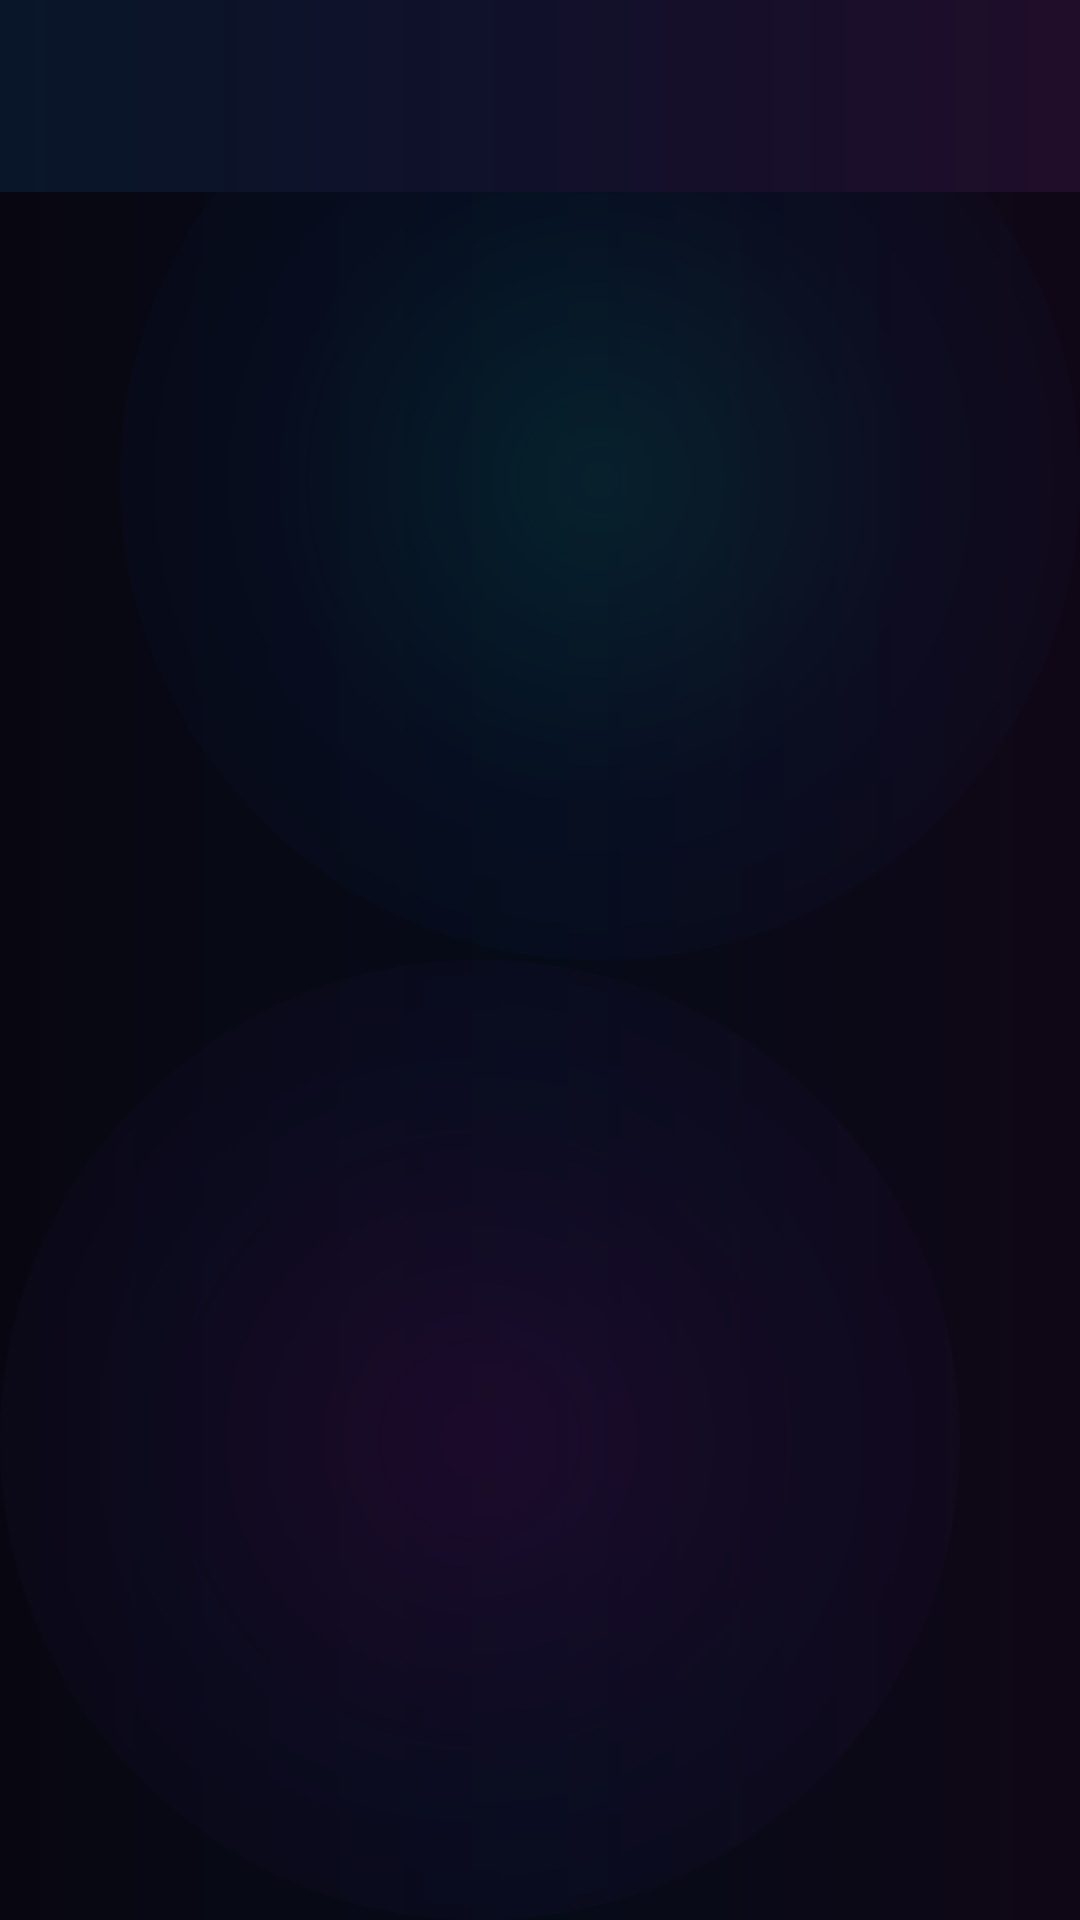

The Android layout XML behind this screen, and the referenced resources:
<!-- AndroidManifest.xml: activity theme AppTheme.NoActionBar -->
<!-- res/layout/activity_settings.xml -->
<?xml version="1.0" encoding="utf-8"?>
<androidx.coordinatorlayout.widget.CoordinatorLayout xmlns:android="http://schemas.android.com/apk/res/android"
    xmlns:app="http://schemas.android.com/apk/res-auto"
    android:layout_width="match_parent"
    android:layout_height="match_parent"
    android:fitsSystemWindows="true"
    android:background="@drawable/broline_screen_background">

    <com.google.android.material.appbar.AppBarLayout
        android:id="@+id/app_bar"
        android:layout_width="match_parent"
        android:layout_height="wrap_content"
        android:fitsSystemWindows="true">

        <com.google.android.material.appbar.MaterialToolbar
            android:id="@+id/toolbar"
            android:layout_width="match_parent"
            android:layout_height="?attr/actionBarSize" />

    </com.google.android.material.appbar.AppBarLayout>

    <FrameLayout
        android:id="@+id/settings_container"
        android:layout_width="match_parent"
        android:layout_height="match_parent"
        app:layout_behavior="@string/appbar_scrolling_view_behavior" />

</androidx.coordinatorlayout.widget.CoordinatorLayout>
<!-- resources referenced by this layout -->
<resources>
  <!-- drawable broline_screen_background (drawable) -->
  <?xml version="1.0" encoding="utf-8"?>
  <layer-list xmlns:android="http://schemas.android.com/apk/res/android">
  
      <item>
          <shape android:shape="rectangle">
              <gradient
                  android:type="linear"
                  android:angle="0"
                  android:startColor="#080711"
                  android:centerColor="#060B18"
                  android:endColor="#100716" />
          </shape>
      </item>
  
      <item
          android:width="320dp"
          android:height="320dp"
          android:gravity="top|end">
  
          <shape android:shape="oval">
              <gradient
                  android:type="radial"
                  android:gradientRadius="220dp"
                  android:startColor="#1800F0F0"
                  android:centerColor="#0A0066FF"
                  android:endColor="#00000000" />
          </shape>
      </item>
  
      <item
          android:width="320dp"
          android:height="320dp"
          android:gravity="bottom|start">
  
          <shape android:shape="oval">
              <gradient
                  android:type="radial"
                  android:gradientRadius="230dp"
                  android:startColor="#18F000E8"
                  android:centerColor="#0A792BFF"
                  android:endColor="#00000000" />
          </shape>
      </item>
  
  </layer-list>
  <style name="AppTheme.NoActionBar">
          <item name="windowActionBar">false</item>
          <item name="windowNoTitle">true</item>
      </style>
</resources>
